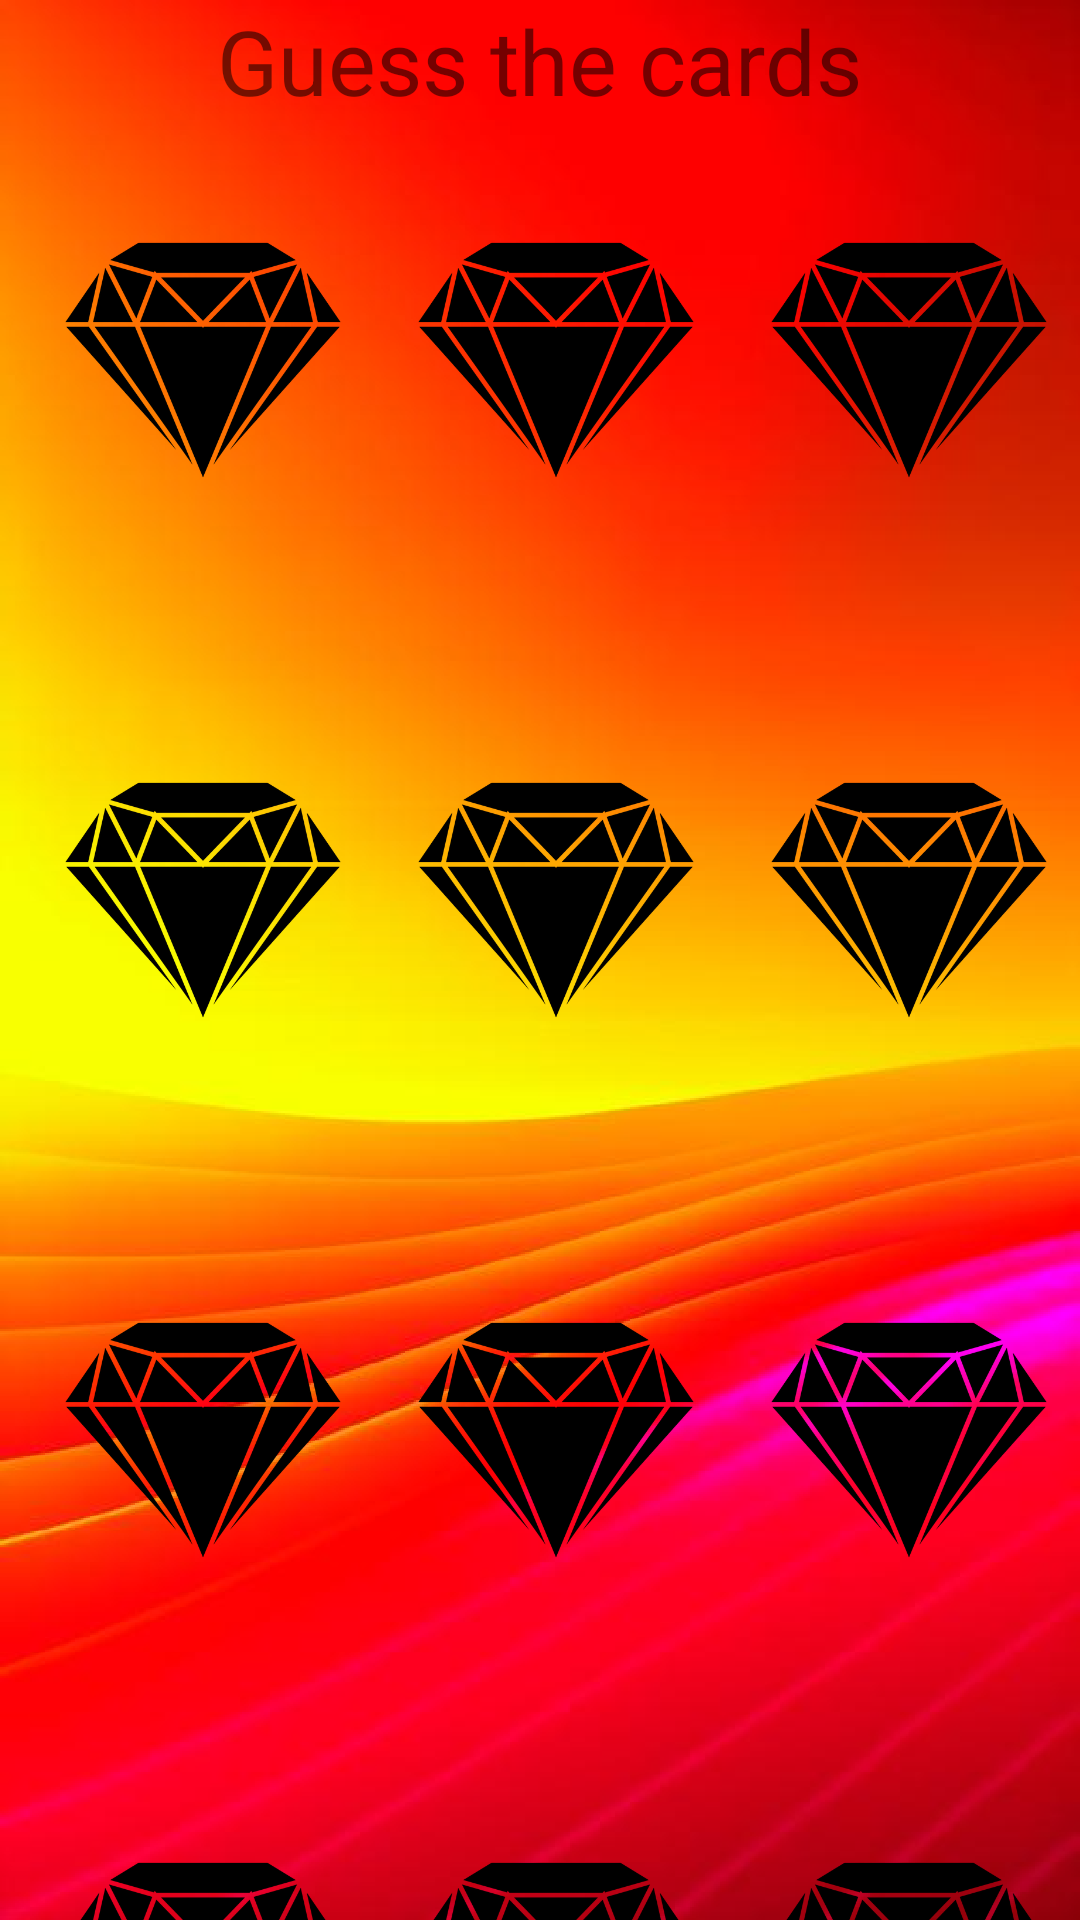

Layout XML and referenced resources for this Android screen:
<!-- AndroidManifest.xml: application theme Theme.OptionWayCards -->
<!-- res/layout/fragment_cards_hard.xml -->
<?xml version="1.0" encoding="utf-8"?>
<androidx.constraintlayout.widget.ConstraintLayout
    xmlns:android="http://schemas.android.com/apk/res/android"
    xmlns:app="http://schemas.android.com/apk/res-auto"
    xmlns:tools="http://schemas.android.com/tools"
    android:layout_width="match_parent"
    android:layout_height="match_parent"
    android:background="@drawable/background">

    <TextView
        android:layout_width="wrap_content"
        android:layout_height="wrap_content"
        android:text="@string/guess_the_cards"
        app:layout_constraintTop_toTopOf="parent"
        app:layout_constraintStart_toStartOf="parent"
        app:layout_constraintEnd_toEndOf="parent"
        android:textSize="30dp"/>

    <ImageView
        android:id="@+id/image1_front"
        android:layout_width="@dimen/card_sm_width"
        android:layout_height="@dimen/card_sm_height"
        app:layout_constraintTop_toTopOf="parent"
        app:layout_constraintStart_toStartOf="parent"
        android:layout_marginStart="@dimen/card_sm_mg_start"
        android:layout_marginTop="@dimen/card_sm_mg"
        android:src="@drawable/shadow"/>
    <ImageView
        android:id="@+id/image1_back"
        android:layout_width="@dimen/card_sm_width"
        android:layout_height="@dimen/card_sm_height"
        app:layout_constraintTop_toTopOf="parent"
        app:layout_constraintStart_toStartOf="parent"
        android:layout_marginStart="@dimen/card_sm_mg_start"
        android:layout_marginTop="@dimen/card_sm_mg"
        android:alpha="0"/>
    <ImageView
        android:id="@+id/image2_front"
        android:layout_width="@dimen/card_sm_width"
        android:layout_height="@dimen/card_sm_height"
        app:layout_constraintTop_toTopOf="parent"
        app:layout_constraintStart_toEndOf="@id/image1_front"
        android:layout_marginStart="@dimen/card_sm_mg_start"
        android:layout_marginTop="@dimen/card_sm_mg"
        android:src="@drawable/shadow"/>
    <ImageView
        android:id="@+id/image2_back"
        android:layout_width="@dimen/card_sm_width"
        android:layout_height="@dimen/card_sm_height"
        app:layout_constraintTop_toTopOf="parent"
        app:layout_constraintStart_toEndOf="@id/image1_front"
        android:layout_marginStart="@dimen/card_sm_mg_start"
        android:layout_marginTop="@dimen/card_sm_mg"
        android:alpha="0"/>
    <ImageView
        android:id="@+id/image3_front"
        android:layout_width="@dimen/card_sm_width"
        android:layout_height="@dimen/card_sm_height"
        app:layout_constraintTop_toTopOf="parent"
        app:layout_constraintStart_toEndOf="@id/image2_front"
        android:layout_marginStart="@dimen/card_sm_mg_start"
        android:layout_marginTop="@dimen/card_sm_mg"
        android:src="@drawable/shadow"/>
    <ImageView
        android:id="@+id/image3_back"
        android:layout_width="@dimen/card_sm_width"
        android:layout_height="@dimen/card_sm_height"
        app:layout_constraintTop_toTopOf="parent"
        app:layout_constraintStart_toEndOf="@id/image2_front"
        android:layout_marginStart="@dimen/card_sm_mg_start"
        android:layout_marginTop="@dimen/card_sm_mg"
        android:alpha="0"/>
    <ImageView
        android:id="@+id/image4_front"
        android:layout_width="@dimen/card_sm_width"
        android:layout_height="@dimen/card_sm_height"
        app:layout_constraintTop_toBottomOf="@id/image1_front"
        app:layout_constraintStart_toStartOf="parent"
        android:layout_marginStart="@dimen/card_sm_mg_start"
        android:layout_marginTop="@dimen/card_sm_mg"
        android:src="@drawable/shadow"/>
    <ImageView
        android:id="@+id/image4_back"
        android:layout_width="@dimen/card_sm_width"
        android:layout_height="@dimen/card_sm_height"
        app:layout_constraintTop_toBottomOf="@id/image1_front"
        app:layout_constraintStart_toStartOf="parent"
        android:layout_marginStart="@dimen/card_sm_mg_start"
        android:layout_marginTop="@dimen/card_sm_mg"
        android:alpha="0"/>
    <ImageView
        android:id="@+id/image5_front"
        android:layout_width="@dimen/card_sm_width"
        android:layout_height="@dimen/card_sm_height"
        app:layout_constraintTop_toBottomOf="@id/image1_front"
        app:layout_constraintStart_toEndOf="@id/image1_front"
        android:layout_marginStart="@dimen/card_sm_mg_start"
        android:layout_marginTop="@dimen/card_sm_mg"
        android:src="@drawable/shadow"/>
    <ImageView
        android:id="@+id/image5_back"
        android:layout_width="@dimen/card_sm_width"
        android:layout_height="@dimen/card_sm_height"
        app:layout_constraintTop_toBottomOf="@id/image1_front"
        app:layout_constraintStart_toEndOf="@id/image1_front"
        android:layout_marginStart="@dimen/card_sm_mg_start"
        android:layout_marginTop="@dimen/card_sm_mg"
        android:alpha="0"/>
    <ImageView
        android:id="@+id/image6_front"
        android:layout_width="@dimen/card_sm_width"
        android:layout_height="@dimen/card_sm_height"
        app:layout_constraintTop_toBottomOf="@id/image1_front"
        app:layout_constraintStart_toEndOf="@id/image2_front"
        android:layout_marginStart="@dimen/card_sm_mg_start"
        android:layout_marginTop="@dimen/card_sm_mg"
        android:src="@drawable/shadow"/>
    <ImageView
        android:id="@+id/image6_back"
        android:layout_width="@dimen/card_sm_width"
        android:layout_height="@dimen/card_sm_height"
        app:layout_constraintTop_toBottomOf="@id/image1_front"
        app:layout_constraintStart_toEndOf="@id/image2_front"
        android:layout_marginStart="@dimen/card_sm_mg_start"
        android:layout_marginTop="@dimen/card_sm_mg"
        android:alpha="0"/>
    <ImageView
        android:id="@+id/image7_front"
        android:layout_width="@dimen/card_sm_width"
        android:layout_height="@dimen/card_sm_height"
        app:layout_constraintTop_toBottomOf="@id/image4_front"
        app:layout_constraintStart_toStartOf="parent"
        android:layout_marginStart="@dimen/card_sm_mg_start"
        android:layout_marginTop="@dimen/card_sm_mg"
        android:src="@drawable/shadow"/>
    <ImageView
        android:id="@+id/image7_back"
        android:layout_width="@dimen/card_sm_width"
        android:layout_height="@dimen/card_sm_height"
        app:layout_constraintTop_toBottomOf="@id/image4_front"
        app:layout_constraintStart_toStartOf="parent"
        android:layout_marginStart="@dimen/card_sm_mg_start"
        android:layout_marginTop="@dimen/card_sm_mg"
        android:alpha="0"/>
    <ImageView
        android:id="@+id/image8_front"
        android:layout_width="@dimen/card_sm_width"
        android:layout_height="@dimen/card_sm_height"
        app:layout_constraintTop_toBottomOf="@id/image4_front"
        app:layout_constraintStart_toEndOf="@id/image1_front"
        android:layout_marginStart="@dimen/card_sm_mg_start"
        android:layout_marginTop="@dimen/card_sm_mg"
        android:src="@drawable/shadow"/>
    <ImageView
        android:id="@+id/image8_back"
        android:layout_width="@dimen/card_sm_width"
        android:layout_height="@dimen/card_sm_height"
        app:layout_constraintTop_toBottomOf="@id/image4_front"
        app:layout_constraintStart_toEndOf="@id/image1_front"
        android:layout_marginStart="@dimen/card_sm_mg_start"
        android:layout_marginTop="@dimen/card_sm_mg"
        android:alpha="0"/>
    <ImageView
        android:id="@+id/image9_front"
        android:layout_width="@dimen/card_sm_width"
        android:layout_height="@dimen/card_sm_height"
        app:layout_constraintTop_toBottomOf="@id/image4_front"
        app:layout_constraintStart_toEndOf="@id/image2_front"
        android:layout_marginStart="@dimen/card_sm_mg_start"
        android:layout_marginTop="@dimen/card_sm_mg"
        android:src="@drawable/shadow"/>
    <ImageView
        android:id="@+id/image9_back"
        android:layout_width="@dimen/card_sm_width"
        android:layout_height="@dimen/card_sm_height"
        app:layout_constraintTop_toBottomOf="@id/image4_front"
        app:layout_constraintStart_toEndOf="@id/image2_front"
        android:layout_marginStart="@dimen/card_sm_mg_start"
        android:layout_marginTop="@dimen/card_sm_mg"
        android:alpha="0"/>
    <ImageView
        android:id="@+id/image10_front"
        android:layout_width="@dimen/card_sm_width"
        android:layout_height="@dimen/card_sm_height"
        app:layout_constraintTop_toBottomOf="@id/image7_front"
        app:layout_constraintStart_toStartOf="parent"
        android:layout_marginStart="@dimen/card_sm_mg_start"
        android:layout_marginTop="@dimen/card_sm_mg"
        android:src="@drawable/shadow"/>
    <ImageView
        android:id="@+id/image10_back"
        android:layout_width="@dimen/card_sm_width"
        android:layout_height="@dimen/card_sm_height"
        app:layout_constraintTop_toBottomOf="@id/image7_front"
        app:layout_constraintStart_toStartOf="parent"
        android:layout_marginStart="@dimen/card_sm_mg_start"
        android:layout_marginTop="@dimen/card_sm_mg"
        android:alpha="0"/>
    <ImageView
        android:id="@+id/image11_front"
        android:layout_width="@dimen/card_sm_width"
        android:layout_height="@dimen/card_sm_height"
        app:layout_constraintTop_toBottomOf="@id/image7_front"
        app:layout_constraintStart_toEndOf="@id/image1_front"
        android:layout_marginStart="@dimen/card_sm_mg_start"
        android:layout_marginTop="@dimen/card_sm_mg"
        android:src="@drawable/shadow"/>
    <ImageView
        android:id="@+id/image11_back"
        android:layout_width="@dimen/card_sm_width"
        android:layout_height="@dimen/card_sm_height"
        app:layout_constraintTop_toBottomOf="@id/image7_front"
        app:layout_constraintStart_toEndOf="@id/image1_front"
        android:layout_marginStart="@dimen/card_sm_mg_start"
        android:layout_marginTop="@dimen/card_sm_mg"
        android:alpha="0"/>
    <ImageView
        android:id="@+id/image12_front"
        android:layout_width="@dimen/card_sm_width"
        android:layout_height="@dimen/card_sm_height"
        app:layout_constraintTop_toBottomOf="@id/image7_front"
        app:layout_constraintStart_toEndOf="@id/image2_front"
        android:layout_marginStart="@dimen/card_sm_mg_start"
        android:layout_marginTop="@dimen/card_sm_mg"
        android:src="@drawable/shadow"/>
    <ImageView
        android:id="@+id/image12_back"
        android:layout_width="@dimen/card_sm_width"
        android:layout_height="@dimen/card_sm_height"
        app:layout_constraintTop_toBottomOf="@id/image7_front"
        app:layout_constraintStart_toEndOf="@id/image2_front"
        android:layout_marginStart="@dimen/card_sm_mg_start"
        android:layout_marginTop="@dimen/card_sm_mg"
        android:alpha="0"/>

</androidx.constraintlayout.widget.ConstraintLayout>
<!-- resources referenced by this layout -->
<resources>
  <dimen name="card_sm_height">120dp</dimen>
  <dimen name="card_sm_mg">60dp</dimen>
  <dimen name="card_sm_mg_start">17.5dp</dimen>
  <dimen name="card_sm_width">100dp</dimen>
  <!-- drawable background: png bitmap (drawable, 611087 bytes) -->
  <!-- drawable shadow: png bitmap (drawable, 31209 bytes) -->
  <string name="guess_the_cards">Guess the cards</string>
  <style name="Theme.OptionWayCards" parent="Theme.MaterialComponents.DayNight.DarkActionBar">
          
          <item name="colorPrimary">#F6D816</item>
          <item name="colorPrimaryVariant">#FFAD20</item>
          <item name="colorOnPrimary">@color/white</item>
          
          <item name="android:statusBarColor">?attr/colorPrimaryVariant</item>
          
      </style>
  <!-- not gathered from this repository: default colours our renderer supplied (Android Studio template values) -->
  <color name="white">#FFFFFFFF</color>
</resources>
